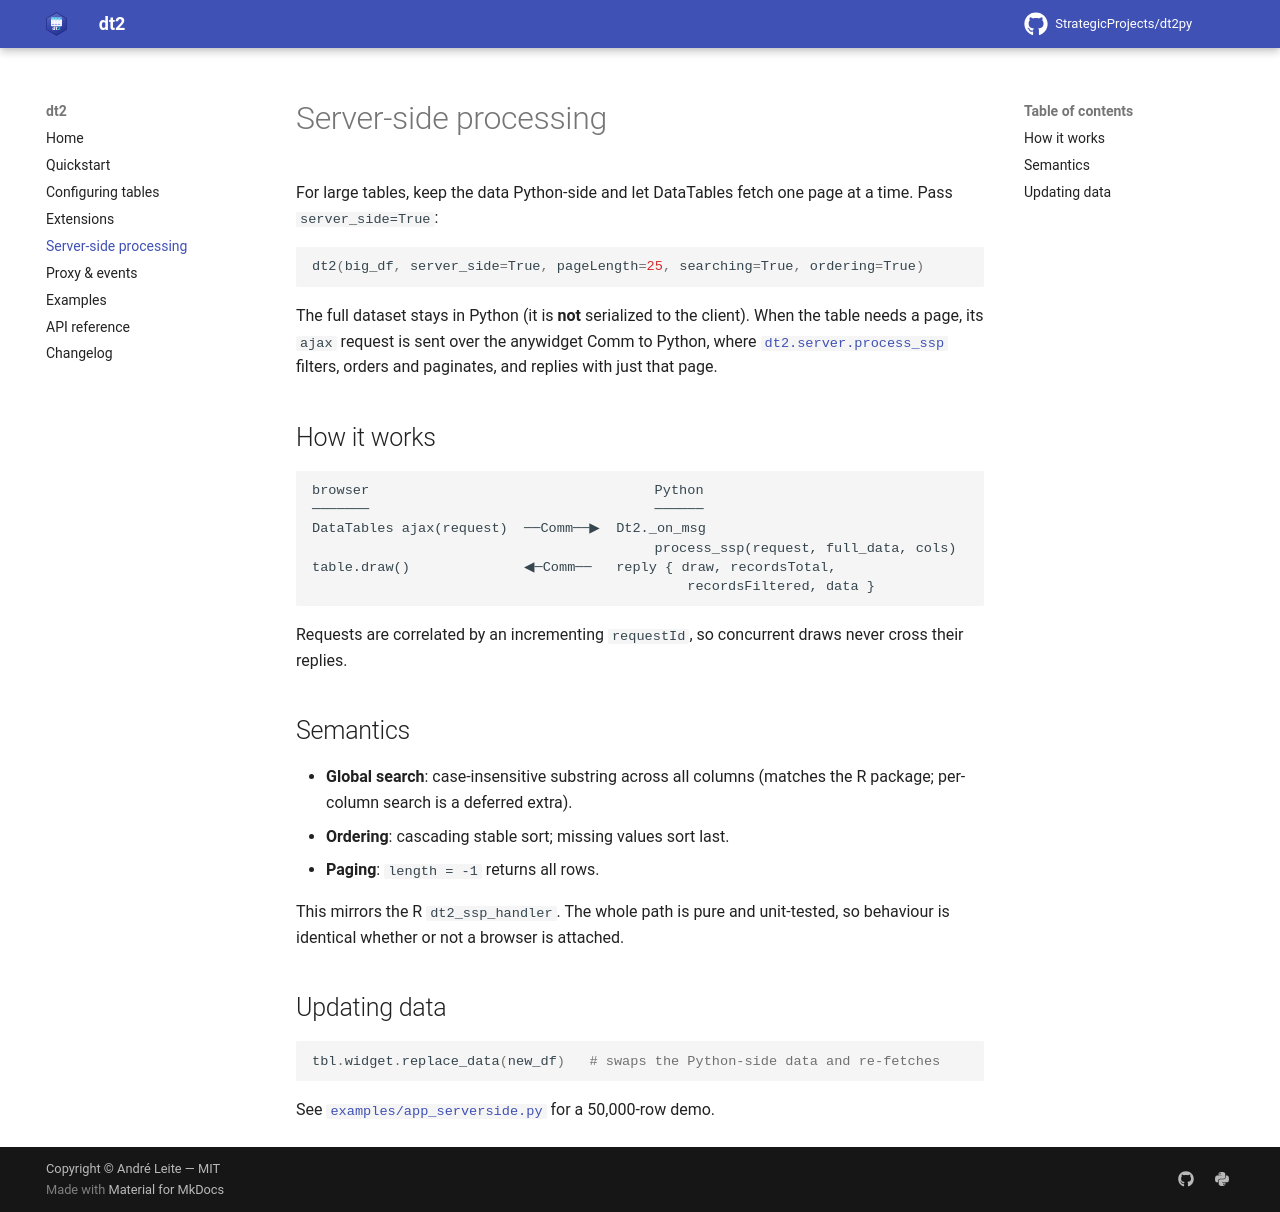

repository: StrategicProjects/dt2py · page: server-side/index.html · generator: mkdocs

# Server-side processing

For large tables, keep the data Python-side and let DataTables fetch one page at
a time. Pass `server_side=True`:

```python
dt2(big_df, server_side=True, pageLength=25, searching=True, ordering=True)
```

The full dataset stays in Python (it is **not** serialized to the client). When
the table needs a page, its `ajax` request is sent over the anywidget Comm to
Python, where [`dt2.server.process_ssp`](api.md#dt2.server.process_ssp) filters,
orders and paginates, and replies with just that page.

## How it works

```
browser                                   Python
───────                                   ──────
DataTables ajax(request)  ──Comm──▶  Dt2._on_msg
                                          process_ssp(request, full_data, cols)
table.draw()              ◀─Comm──   reply { draw, recordsTotal,
                                              recordsFiltered, data }
```

Requests are correlated by an incrementing `requestId`, so concurrent draws never
cross their replies.

## Semantics

- **Global search**: case-insensitive substring across all columns (matches the
  R package; per-column search is a deferred extra).
- **Ordering**: cascading stable sort; missing values sort last.
- **Paging**: `length = -1` returns all rows.

This mirrors the R `dt2_ssp_handler`. The whole path is pure and unit-tested, so
behaviour is identical whether or not a browser is attached.

## Updating data

```python
tbl.widget.replace_data(new_df)   # swaps the Python-side data and re-fetches
```

See [`examples/app_serverside.py`](examples.md) for a 50,000-row demo.
